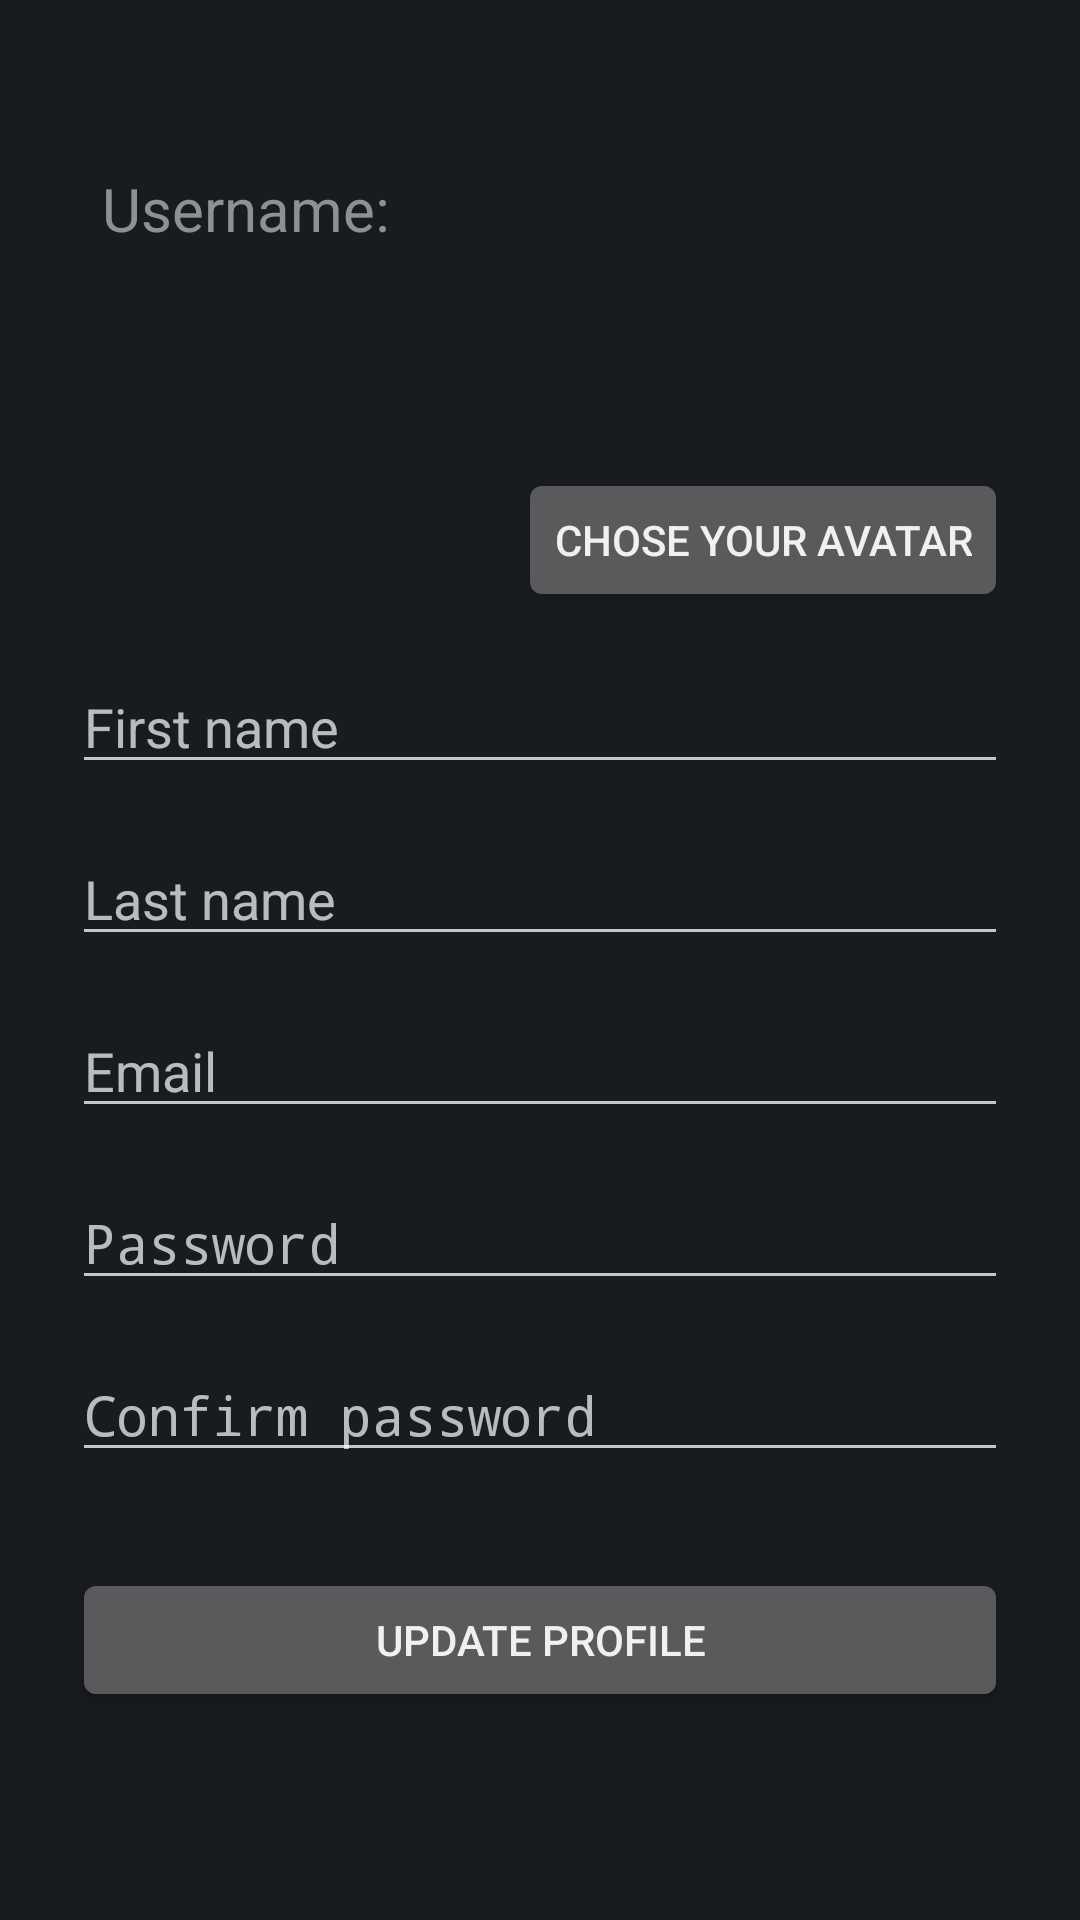

This screen was rendered from an Android layout file. Write that file and the resources it references.
<!-- AndroidManifest.xml: application theme MyTheme -->
<!-- res/layout/activity_profile.xml -->
<?xml version="1.0" encoding="utf-8"?>
<ScrollView
    xmlns:android="http://schemas.android.com/apk/res/android"
    android:layout_width="fill_parent"
    android:layout_height="fill_parent"
    android:fitsSystemWindows="true">
    <LinearLayout
        android:orientation="vertical"
        android:layout_width="match_parent"
        android:layout_height="wrap_content"
        android:paddingTop="56dp"
        android:paddingLeft="24dp"
        android:paddingRight="24dp"
        xmlns:android="http://schemas.android.com/apk/res/android"
        android:weightSum="1">

        <LinearLayout
            android:focusable="true"
            android:focusableInTouchMode="true"
            android:layout_width="0px"
            android:layout_height="0px"/>

        <RelativeLayout
            android:layout_width="wrap_content"
            android:layout_height="wrap_content"
            android:layout_marginBottom="10dp"
            android:weightSum="1"
            >
            <TextView
                android:layout_width="wrap_content"
                android:layout_height="wrap_content"
                android:layout_marginStart="10dp"
                android:text="Username:"
                android:textSize="20sp"
                android:id="@+id/username_profile"
                android:layout_marginBottom="10dp"
                android:layout_gravity="center_horizontal"
                android:layout_alignParentStart="true"
                />

            <TextView
                android:layout_width="wrap_content"
                android:layout_height="wrap_content"
                android:textSize="25sp"
                android:layout_marginStart="10dp" android:id="@+id/username_text_profile"
                android:textColor="#0e6a60"
                android:layout_gravity="center_horizontal"
                android:layout_below="@+id/username_profile"
                />

            <ImageView
                android:id="@+id/userPhotoProfile"
                android:layout_alignParentEnd="true"
                android:layout_width="80dp"
                android:layout_height="80dp"/>

        </RelativeLayout>



        <RelativeLayout
            android:layout_width="wrap_content"
            android:layout_height="wrap_content"
            >

            <Button
                android:id="@+id/uploadPhotoProfile"
                android:layout_width="wrap_content"
                android:layout_height="wrap_content"
                android:layout_marginTop="10dp"
                android:layout_marginBottom="8dp"
                android:padding="12dp"
                android:text="@string/register_upload_photo"
                android:layout_alignParentEnd="true"
                />


        </RelativeLayout>



        
        <EditText android:id="@+id/input_firstNameProfile"
            android:layout_width="match_parent"
            android:layout_height="wrap_content"
            android:inputType="textCapWords"
            android:hint="@string/register_first_name"
            android:layout_marginTop="8dp"
            android:layout_marginBottom="8dp"
            />

        
        <EditText android:id="@+id/input_lastNameProfile"
            android:layout_width="match_parent"
            android:layout_height="wrap_content"
            android:inputType="textCapWords"
            android:layout_marginTop="8dp"
            android:layout_marginBottom="8dp"
            android:hint="@string/register_last_name" />


        
        <EditText android:id="@+id/input_emailProfile"
            android:layout_marginTop="8dp"
            android:layout_marginBottom="8dp"
            android:layout_width="match_parent"
            android:layout_height="wrap_content"
            android:inputType="textEmailAddress"
            android:hint="@string/register_email" />


        
        <EditText android:id="@+id/input_passwordProfile"
            android:layout_width="match_parent"
            android:layout_height="wrap_content"
            android:layout_marginTop="8dp"
            android:layout_marginBottom="8dp"
            android:inputType="textPassword"
            android:hint="@string/register_password"/>

        <EditText android:id="@+id/input_passwordConfirmProfile"
            android:layout_width="match_parent"
            android:layout_height="wrap_content"
            android:layout_marginTop="8dp"
            android:layout_marginBottom="8dp"
            android:inputType="textPassword"
            android:hint="@string/confirm_password"/>

        
        <Button
            android:id="@+id/btn_update_profile"
            android:layout_width="fill_parent"
            android:layout_height="wrap_content"
            android:layout_marginTop="24dp"
            android:layout_marginBottom="24dp"
            android:padding="12dp"
            android:text="Update profile"/>

    </LinearLayout>
</ScrollView>
<!-- resources referenced by this layout -->
<resources>
  <string name="confirm_password">Confirm password</string>
  <string name="register_email">Email</string>
  <string name="register_first_name">First name</string>
  <string name="register_last_name">Last name</string>
  <string name="register_password">Password</string>
  <string name="register_upload_photo">Chose your avatar</string>
  <style name="MyTheme" parent="android:Theme.DeviceDefault.NoActionBar.Fullscreen">
  
      </style>
</resources>
